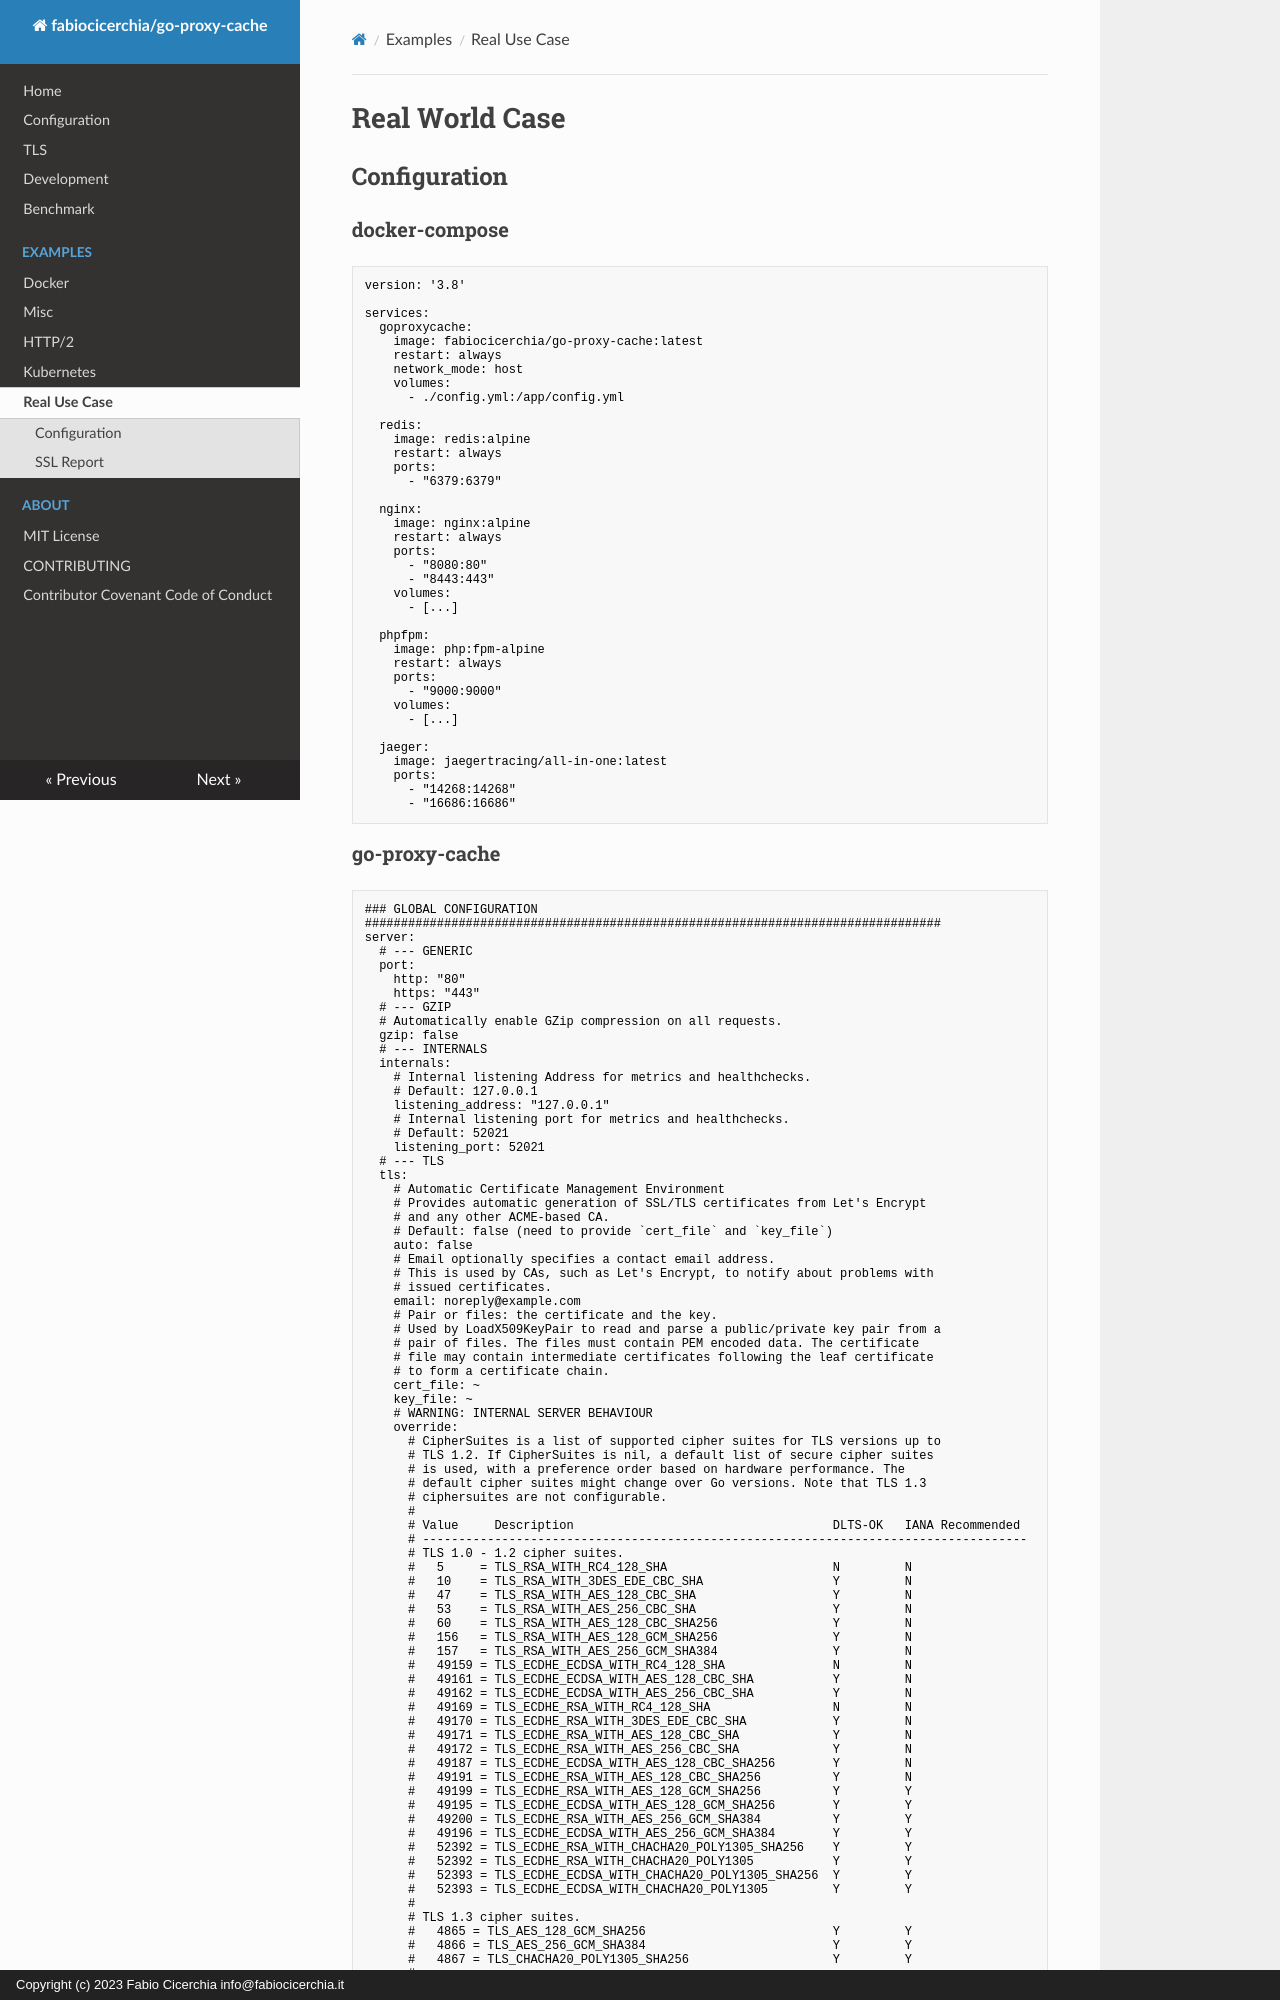

repository: fabiocicerchia/go-proxy-cache · page: REAL-CASE/index.html · generator: mkdocs · copyright: Copyright (c) 2023 Fabio Cicerchia info@fabiocicerchia.it

# Real World Case

## Configuration

### docker-compose

```yaml
version: '3.8'

services:
  goproxycache:
    image: fabiocicerchia/go-proxy-cache:latest
    restart: always
    network_mode: host
    volumes:
      - ./config.yml:/app/config.yml

  redis:
    image: redis:alpine
    restart: always
    ports:
      - "6379:6379"

  nginx:
    image: nginx:alpine
    restart: always
    ports:
      - "8080:80"
      - "8443:443"
    volumes:
      - [...]

  phpfpm:
    image: php:fpm-alpine
    restart: always
    ports:
      - "9000:9000"
    volumes:
      - [...]

  jaeger:
    image: jaegertracing/all-in-one:latest
    ports:
      - "14268:14268"
      - "16686:16686"
```
